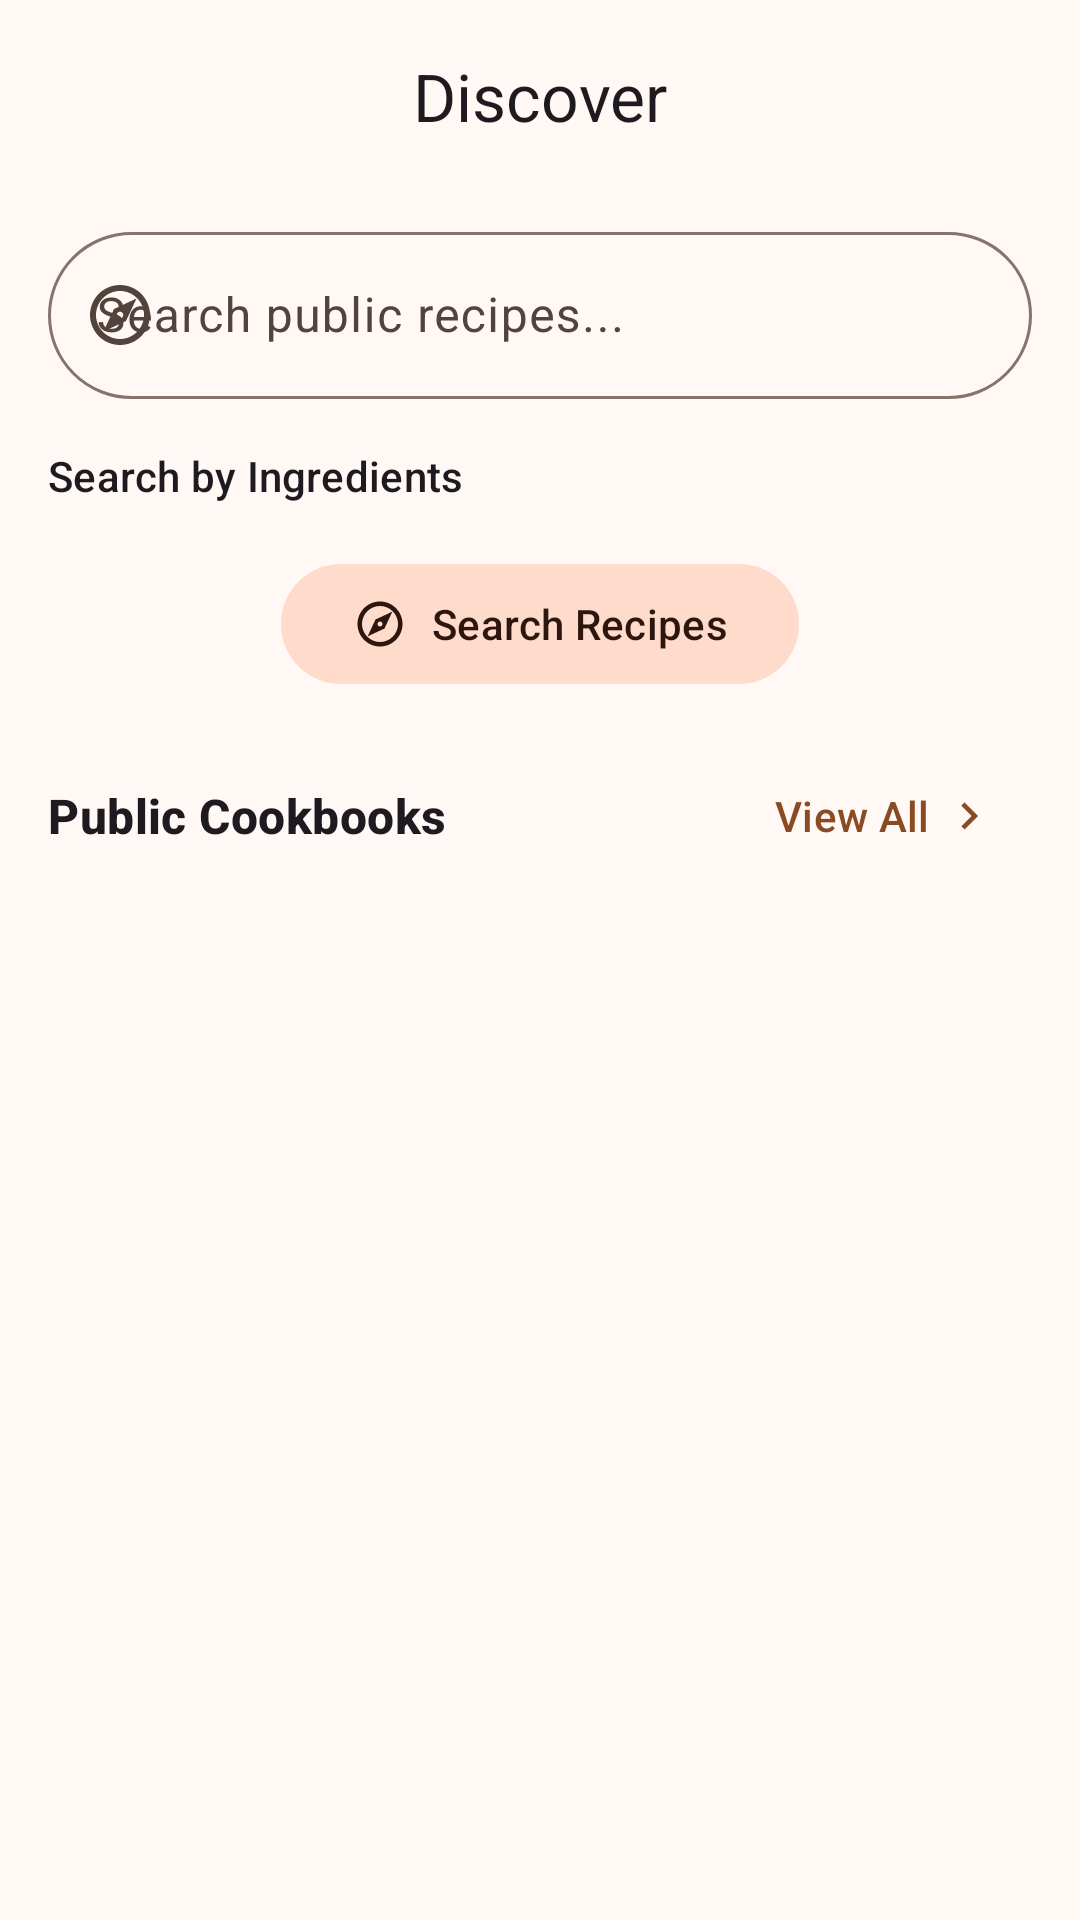

Android layout source for this screen:
<!-- AndroidManifest.xml: application theme Theme.RecipeBookPro -->
<!-- res/layout/fragment_discover.xml -->
<?xml version="1.0" encoding="utf-8"?>
<androidx.coordinatorlayout.widget.CoordinatorLayout
    xmlns:android="http://schemas.android.com/apk/res/android"
    xmlns:app="http://schemas.android.com/apk/res-auto"
    android:id="@+id/discoverRoot"
    android:layout_width="match_parent"
    android:layout_height="match_parent"
    android:background="?attr/colorSurface">

    <com.google.android.material.appbar.AppBarLayout
        android:id="@+id/appBarDiscover"
        android:layout_width="match_parent"
        android:layout_height="wrap_content"
        android:background="@android:color/transparent"
        app:elevation="0dp">

        <com.google.android.material.appbar.MaterialToolbar
            android:id="@+id/toolbarDiscover"
            android:layout_width="match_parent"
            android:layout_height="?attr/actionBarSize"
            app:title="@string/nav_discover"
            app:titleCentered="true" />
    </com.google.android.material.appbar.AppBarLayout>

    <androidx.core.widget.NestedScrollView
        android:id="@+id/nsvDiscover"
        android:layout_width="match_parent"
        android:layout_height="match_parent"
        app:layout_behavior="@string/appbar_scrolling_view_behavior">

        <LinearLayout
            android:layout_width="match_parent"
            android:layout_height="wrap_content"
            android:orientation="vertical"
            android:paddingBottom="@dimen/padding_large">

            
            <com.google.android.material.textfield.TextInputLayout
                android:id="@+id/tilSearch"
                style="@style/Widget.Material3.TextInputLayout.OutlinedBox"
                android:layout_width="match_parent"
                android:layout_height="wrap_content"
                android:layout_marginHorizontal="@dimen/margin_medium"
                android:layout_marginTop="@dimen/margin_small"
                android:hint="@string/discover_search_hint"
                app:startIconDrawable="@drawable/ic_nav_discover"
                app:boxCornerRadiusTopStart="28dp"
                app:boxCornerRadiusTopEnd="28dp"
                app:boxCornerRadiusBottomStart="28dp"
                app:boxCornerRadiusBottomEnd="28dp">

                <com.google.android.material.textfield.TextInputEditText
                    android:id="@+id/etDiscoverSearch"
                    android:layout_width="match_parent"
                    android:layout_height="wrap_content"
                    android:inputType="text"
                    android:maxLines="1" />
            </com.google.android.material.textfield.TextInputLayout>

            
            <com.google.android.material.textview.MaterialTextView
                android:layout_width="match_parent"
                android:layout_height="wrap_content"
                android:layout_marginTop="@dimen/margin_medium"
                android:paddingHorizontal="@dimen/padding_medium"
                android:text="@string/ingredient_filter_title"
                android:textAppearance="@style/TextAppearance.Material3.TitleSmall" />

            
            <HorizontalScrollView
                android:layout_width="match_parent"
                android:layout_height="wrap_content"
                android:layout_marginTop="@dimen/margin_small"
                android:scrollbars="none"
                android:paddingHorizontal="@dimen/padding_medium">

                <com.google.android.material.chip.ChipGroup
                    android:id="@+id/chipGroupIngredients"
                    android:layout_width="wrap_content"
                    android:layout_height="wrap_content"
                    android:singleLine="true"
                    app:singleSelection="false" />
            </HorizontalScrollView>

            
            <com.google.android.material.button.MaterialButton
                android:id="@+id/btnSearchByIngredient"
                style="@style/Widget.Material3.Button.TonalButton"
                android:layout_width="wrap_content"
                android:layout_height="wrap_content"
                android:layout_gravity="center_horizontal"
                android:layout_marginTop="@dimen/margin_small"
                android:text="@string/search_recipes"
                app:icon="@drawable/ic_nav_discover" />

            
            <RelativeLayout
                android:id="@+id/layoutPublicCookbooksHeader"
                android:layout_width="match_parent"
                android:layout_height="wrap_content"
                android:layout_marginTop="@dimen/margin_medium"
                android:paddingHorizontal="@dimen/padding_medium">

                <com.google.android.material.textview.MaterialTextView
                    android:id="@+id/tvPublicCookbooksLabel"
                    android:layout_width="wrap_content"
                    android:layout_height="wrap_content"
                    android:layout_alignParentStart="true"
                    android:layout_centerVertical="true"
                    android:text="@string/public_cookbooks"
                    android:textAppearance="@style/TextAppearance.Material3.TitleMedium"
                    android:textStyle="bold" />

                <com.google.android.material.button.MaterialButton
                    android:id="@+id/btnViewAllCookbooks"
                    style="@style/Widget.Material3.Button.TextButton"
                    android:layout_width="wrap_content"
                    android:layout_height="wrap_content"
                    android:layout_alignParentEnd="true"
                    android:text="@string/view_all"
                    app:icon="@drawable/ic_chevron_right"
                    app:iconGravity="end" />
            </RelativeLayout>

            <androidx.recyclerview.widget.RecyclerView
                android:id="@+id/rvPublicCookbooks"
                android:layout_width="match_parent"
                android:layout_height="wrap_content"
                android:nestedScrollingEnabled="false"
                android:clipToPadding="false"
                android:padding="@dimen/padding_small" />

            <com.google.android.material.textview.MaterialTextView
                android:id="@+id/tvEmptyPublicCookbooks"
                android:layout_width="match_parent"
                android:layout_height="wrap_content"
                android:gravity="center"
                android:padding="@dimen/padding_medium"
                android:text="@string/no_public_cookbooks"
                android:textAppearance="@style/TextAppearance.Material3.BodySmall"
                android:textColor="?attr/colorOnSurfaceVariant"
                android:alpha="0.6"
                android:visibility="gone" />

            
            <com.google.android.material.textview.MaterialTextView
                android:id="@+id/tvResultsTitle"
                android:layout_width="match_parent"
                android:layout_height="wrap_content"
                android:layout_marginTop="@dimen/margin_medium"
                android:paddingHorizontal="@dimen/padding_medium"
                android:text="@string/results"
                android:textAppearance="@style/TextAppearance.Material3.TitleMedium"
                android:textStyle="bold"
                android:visibility="gone" />

            <HorizontalScrollView
                android:id="@+id/hsvRecipeSort"
                android:layout_width="match_parent"
                android:layout_height="wrap_content"
                android:layout_marginTop="8dp"
                android:scrollbars="none"
                android:paddingHorizontal="16dp"
                android:visibility="gone">

                <com.google.android.material.chip.ChipGroup
                    android:id="@+id/chipGroupRecipeSort"
                    android:layout_width="wrap_content"
                    android:layout_height="wrap_content"
                    android:singleLine="true"
                    app:singleSelection="true"
                    app:selectionRequired="true">

                    <com.google.android.material.chip.Chip
                        android:id="@+id/chipSortRecipeNewest"
                        style="@style/Widget.Material3.Chip.Filter"
                        android:layout_width="wrap_content"
                        android:layout_height="wrap_content"
                        android:text="@string/sort_newest"
                        android:checked="true" />

                    <com.google.android.material.chip.Chip
                        android:id="@+id/chipSortRecipePopular"
                        style="@style/Widget.Material3.Chip.Filter"
                        android:layout_width="wrap_content"
                        android:layout_height="wrap_content"
                        android:text="@string/sort_most_liked" />

                    <com.google.android.material.chip.Chip
                        android:id="@+id/chipSortRecipeAdded"
                        style="@style/Widget.Material3.Chip.Filter"
                        android:layout_width="wrap_content"
                        android:layout_height="wrap_content"
                        android:text="@string/sort_most_added" />

                </com.google.android.material.chip.ChipGroup>
            </HorizontalScrollView>

            <ProgressBar
                android:id="@+id/progressDiscover"
                android:layout_width="wrap_content"
                android:layout_height="wrap_content"
                android:layout_gravity="center"
                android:layout_marginTop="@dimen/margin_medium"
                android:visibility="gone" />

            <com.google.android.material.textview.MaterialTextView
                android:id="@+id/tvDiscoverEmpty"
                android:layout_width="match_parent"
                android:layout_height="wrap_content"
                android:gravity="center"
                android:padding="@dimen/padding_large"
                android:text="@string/discover_select_ingredient_prompt"
                android:textAppearance="@style/TextAppearance.Material3.BodyMedium"
                android:textColor="?attr/colorOnSurfaceVariant"
                android:alpha="0.6"
                android:visibility="gone" />

            <androidx.recyclerview.widget.RecyclerView
                android:id="@+id/rvDiscoverResults"
                android:layout_width="match_parent"
                android:layout_height="wrap_content"
                android:nestedScrollingEnabled="false"
                android:clipToPadding="false"
                android:paddingHorizontal="@dimen/padding_medium"
                android:paddingTop="@dimen/padding_small"
                android:visibility="gone" />

            
            <View
                android:id="@+id/keyboardSpacer"
                android:layout_width="match_parent"
                android:layout_height="0dp" />

        </LinearLayout>
    </androidx.core.widget.NestedScrollView>

</androidx.coordinatorlayout.widget.CoordinatorLayout>
<!-- resources referenced by this layout -->
<resources>
  <dimen name="margin_medium">16dp</dimen>
  <dimen name="margin_small">8dp</dimen>
  <dimen name="padding_large">24dp</dimen>
  <dimen name="padding_medium">16dp</dimen>
  <dimen name="padding_small">8dp</dimen>
  <!-- drawable ic_chevron_right (drawable) -->
  <?xml version="1.0" encoding="utf-8"?>
  <vector xmlns:android="http://schemas.android.com/apk/res/android"
      android:width="24dp"
      android:height="24dp"
      android:viewportWidth="24"
      android:viewportHeight="24">
      <path
          android:fillColor="?attr/colorOnSurface"
          android:pathData="M10,6L8.59,7.41 13.17,12l-4.58,4.59L10,18l6,-6z"/>
  </vector>
  <!-- drawable ic_nav_discover (drawable) -->
  <?xml version="1.0" encoding="utf-8"?>
  <vector xmlns:android="http://schemas.android.com/apk/res/android"
      android:width="24dp"
      android:height="24dp"
      android:viewportWidth="24"
      android:viewportHeight="24">
      <path
          android:fillColor="?attr/colorOnSurface"
          android:pathData="M12,2C6.48,2 2,6.48 2,12s4.48,10 10,10 10,-4.48 10,-10S17.52,2 12,2zM12,20c-4.41,0 -8,-3.59 -8,-8s3.59,-8 8,-8 8,3.59 8,8 -3.59,8 -8,8zM6.5,17.5L14,14l3.5,-7.5L10,10l-3.5,7.5zM12,10.9c0.61,0 1.1,0.49 1.1,1.1s-0.49,1.1 -1.1,1.1 -1.1,-0.49 -1.1,-1.1 0.49,-1.1 1.1,-1.1z"/>
  </vector>
  <string name="discover_search_hint">Search public recipes...</string>
  <string name="discover_select_ingredient_prompt">Select ingredients and search</string>
  <string name="ingredient_filter_title">Search by Ingredients</string>
  <string name="nav_discover">Discover</string>
  <string name="no_public_cookbooks">No public cookbooks yet</string>
  <string name="public_cookbooks">Public Cookbooks</string>
  <string name="results">Results</string>
  <string name="search_recipes">Search Recipes</string>
  <string name="sort_most_added">Most Added</string>
  <string name="sort_most_liked">Most Liked</string>
  <string name="sort_newest">Newest</string>
  <string name="view_all">View All</string>
  <color name="md_theme_light_primary">#8A4B24</color>
  <color name="md_theme_light_onPrimary">#FFFFFF</color>
  <color name="md_theme_light_primaryContainer">#FFDCC9</color>
  <color name="md_theme_light_onPrimaryContainer">#331200</color>
  <color name="md_theme_light_secondary">#77574A</color>
  <color name="md_theme_light_onSecondary">#FFFFFF</color>
  <color name="md_theme_light_secondaryContainer">#FFDBCC</color>
  <color name="md_theme_light_onSecondaryContainer">#2C160D</color>
  <color name="md_theme_light_tertiary">#64612E</color>
  <color name="md_theme_light_onTertiary">#FFFFFF</color>
  <color name="md_theme_light_tertiaryContainer">#EBE6A7</color>
  <color name="md_theme_light_onTertiaryContainer">#1E1D00</color>
  <color name="md_theme_light_error">#BA1A1A</color>
  <color name="md_theme_light_onError">#FFFFFF</color>
  <color name="md_theme_light_surface">#FFF8F5</color>
  <color name="md_theme_light_onSurface">#231A16</color>
  <color name="md_theme_light_surfaceVariant">#F5DED5</color>
  <color name="md_theme_light_onSurfaceVariant">#53433D</color>
  <color name="md_theme_light_outline">#85736C</color>
  <color name="md_theme_light_outlineVariant">#D8C2BA</color>
  <color name="md_theme_light_background">#FFF8F5</color>
  <color name="md_theme_light_onBackground">#231A16</color>
</resources>
